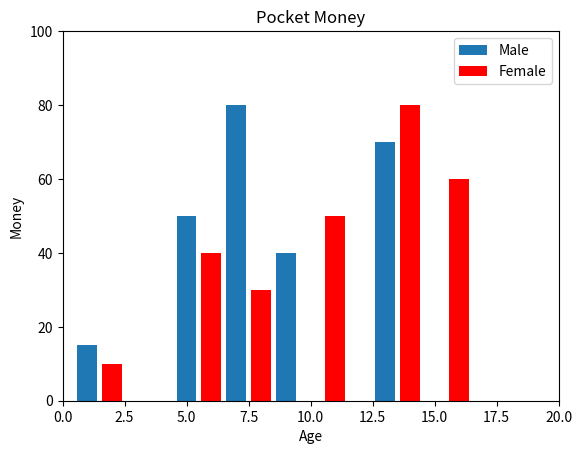

Generate this figure with matplotlib:
import matplotlib.pyplot as plt

listx = [1, 5, 7, 9, 13 , 16]
listy = [15, 50, 80, 40, 70, 50]
listx1 = [2, 6, 8, 11, 14, 16]
listy1 = [10, 40, 30, 50, 80, 60]

plt.bar(listx, listy, label="Male")
plt.bar(listx1, listy1, color="red", label="Female")
plt.legend()
plt.xlim(0, 20)
plt.ylim(0, 100)
plt.title("Pocket Money")
plt.xlabel("Age")
plt.ylabel("Money")
plt.show()